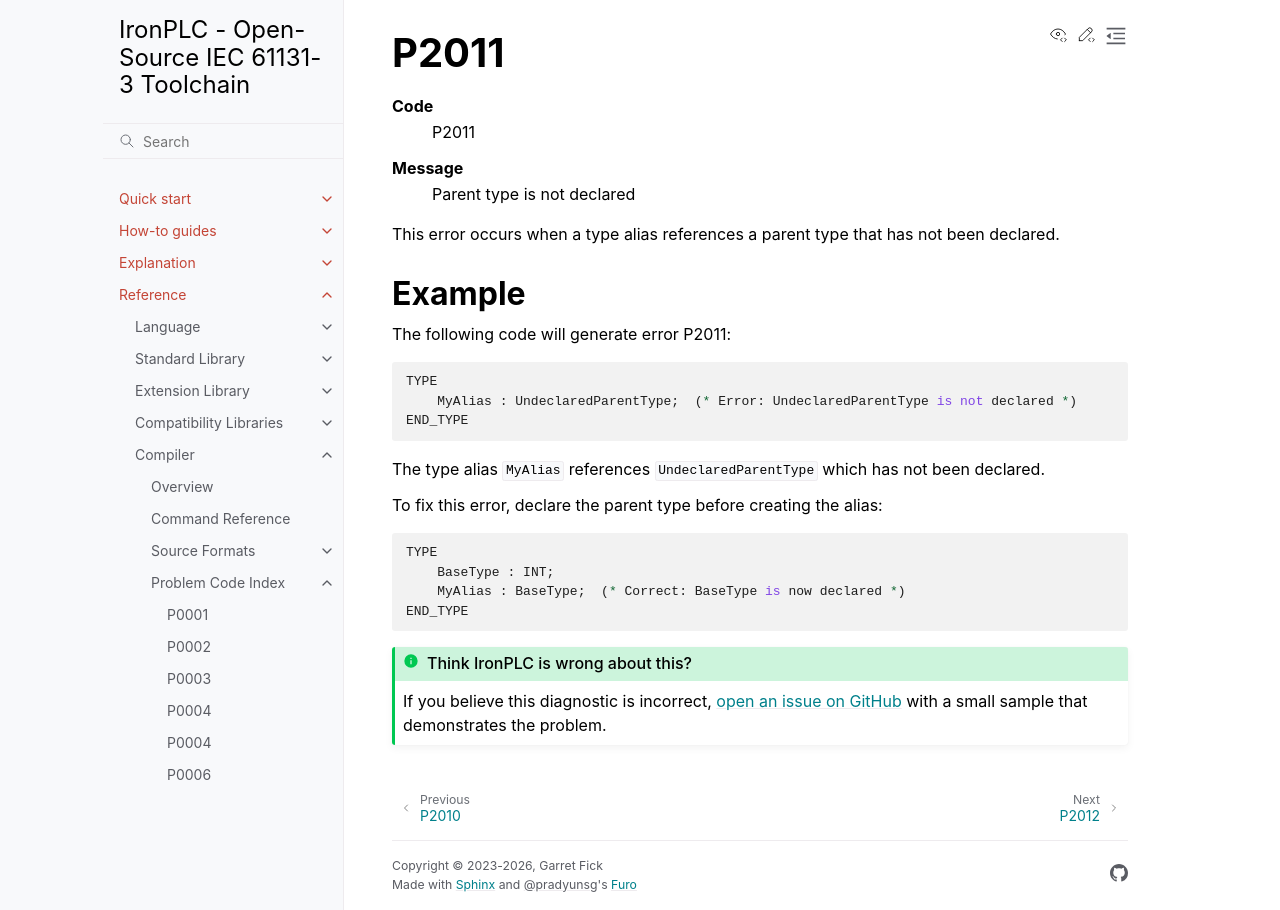

repository: ironplc/ironplc · page: reference/compiler/problems/P2011.html · generator: sphinx

=====
P2011
=====

.. problem-summary:: P2011

This error occurs when a type alias references a parent type that has not been declared.

Example
-------

The following code will generate error P2011:

.. code-block::

   TYPE
       MyAlias : UndeclaredParentType;  (* Error: UndeclaredParentType is not declared *)
   END_TYPE

The type alias ``MyAlias`` references ``UndeclaredParentType`` which has not been declared.

To fix this error, declare the parent type before creating the alias:

.. code-block::

   TYPE
       BaseType : INT;
       MyAlias : BaseType;  (* Correct: BaseType is now declared *)
   END_TYPE
